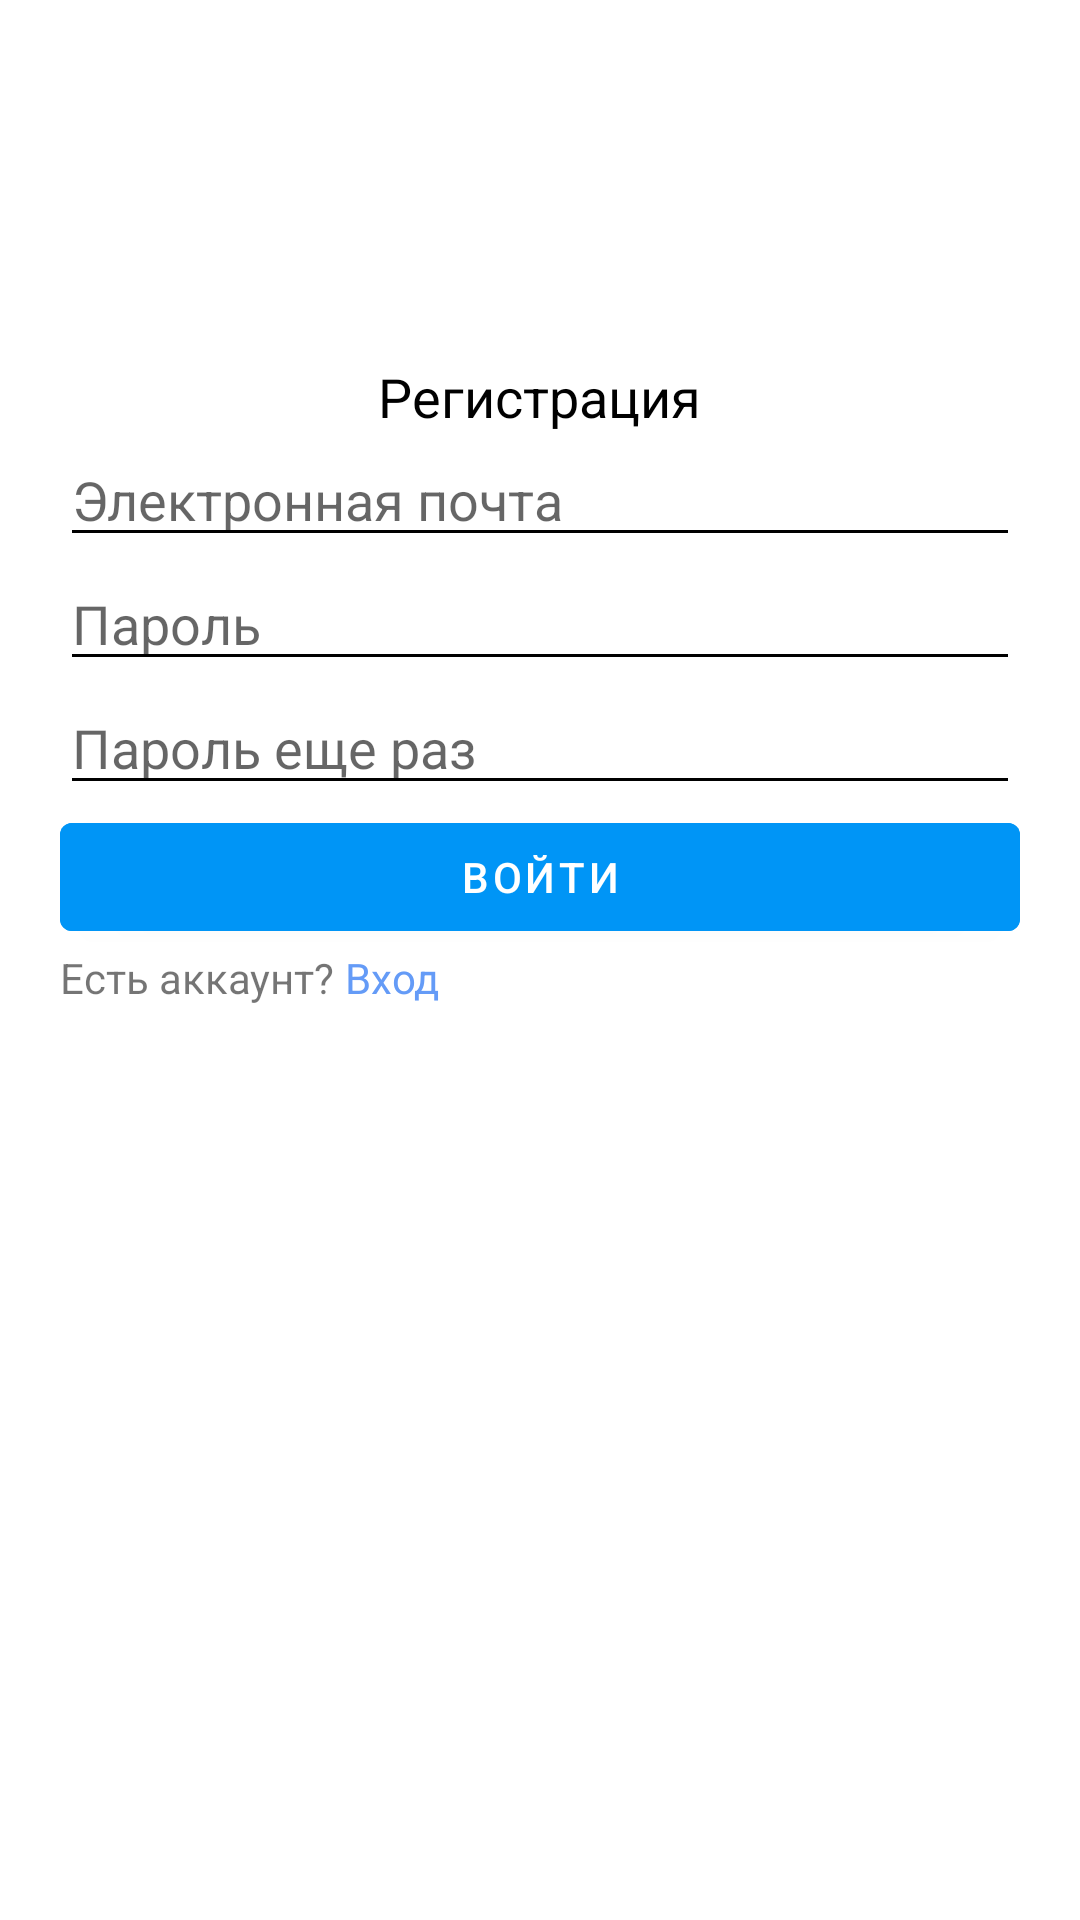

Write the Android layout XML for this screen, with the resource values it uses.
<!-- AndroidManifest.xml: application theme Theme.MultiGraphs -->
<!-- res/layout/fragment_sign_up.xml -->
<?xml version="1.0" encoding="utf-8"?>
<LinearLayout xmlns:android="http://schemas.android.com/apk/res/android"
    xmlns:tools="http://schemas.android.com/tools"
    android:layout_width="match_parent"
    android:layout_height="match_parent"
    android:orientation="vertical"
    android:padding="20dp"
    tools:context=".ui.fragments.sign.up.SignUpFragment">

    <TextView
        android:layout_width="wrap_content"
        android:layout_height="wrap_content"
        android:layout_gravity="center"
        android:layout_marginTop="100dp"
        android:text="Регистрация"
        android:textColor="@color/black"
        android:textSize="18sp" />

    <EditText
        android:id="@+id/email_et"
        android:layout_width="match_parent"
        android:layout_height="wrap_content"
        android:backgroundTint="@color/black"
        android:hint="Электронная почта"
        android:maxLength="36"
        android:maxLines="1" />

    <EditText
        android:id="@+id/password_et"
        android:layout_width="match_parent"
        android:layout_height="wrap_content"
        android:backgroundTint="@color/black"
        android:hint="Пароль"
        android:maxLength="36"
        android:maxLines="1"
        android:text="" />

    <EditText
        android:id="@+id/password_repeat_et"
        android:layout_width="match_parent"
        android:layout_height="wrap_content"
        android:backgroundTint="@color/black"
        android:hint="Пароль еще раз"
        android:maxLength="36"
        android:maxLines="1"
        android:text="" />

    <com.google.android.material.button.MaterialButton
        android:id="@+id/sign_up_confirm_btn"
        android:layout_width="match_parent"
        android:layout_height="wrap_content"
        android:backgroundTint="#0095f6"
        android:text="Войти" />

    <LinearLayout
        android:layout_width="wrap_content"
        android:layout_height="wrap_content"
        android:orientation="horizontal">

        <TextView
            android:layout_width="match_parent"
            android:layout_height="wrap_content"
            android:text="Есть аккаунт?"
            android:textAlignment="center" />

        <TextView
            android:id="@+id/sign_in_btn"
            android:layout_width="match_parent"
            android:layout_height="wrap_content"
            android:text=" Вход"
            android:textAlignment="center"
            android:textColor="#649bf7" />
    </LinearLayout>


</LinearLayout>
<!-- resources referenced by this layout -->
<resources>
  <style name="Theme.MultiGraphs" parent="Theme.MaterialComponents.DayNight.DarkActionBar">
          
          <item name="colorPrimary">@color/purple_500</item>
          <item name="colorPrimaryVariant">@color/purple_700</item>
          <item name="colorOnPrimary">@color/white</item>
          
          <item name="colorSecondary">@color/teal_200</item>
          <item name="colorSecondaryVariant">@color/teal_700</item>
          <item name="colorOnSecondary">@color/black</item>
          
          <item name="android:statusBarColor">?attr/colorPrimaryVariant</item>
          
      </style>
  <!-- not gathered from this repository: default colours our renderer supplied (Android Studio template values) -->
  <color name="purple_500">#FF6200EE</color>
  <color name="purple_700">#FF3700B3</color>
  <color name="teal_200">#FF03DAC5</color>
  <color name="teal_700">#FF018786</color>
  <color name="black">#FF000000</color>
  <color name="white">#FFFFFFFF</color>
</resources>
